Dataset: Resized_Data (GitHub, KashyapRaparthi/Deep-Learning). Classes: leopards, butterfly, chandelier, grand piano, revolver.

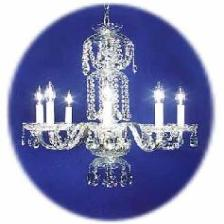
Label: chandelier

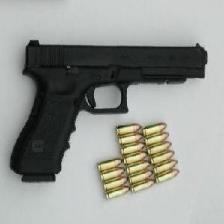
Label: revolver

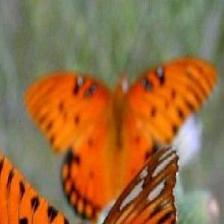
Label: butterfly

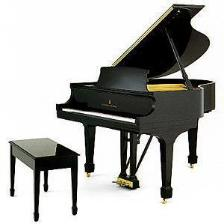
Label: grand piano

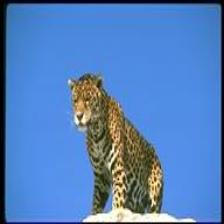
Label: leopards

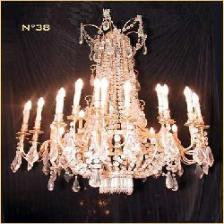
Label: chandelier
